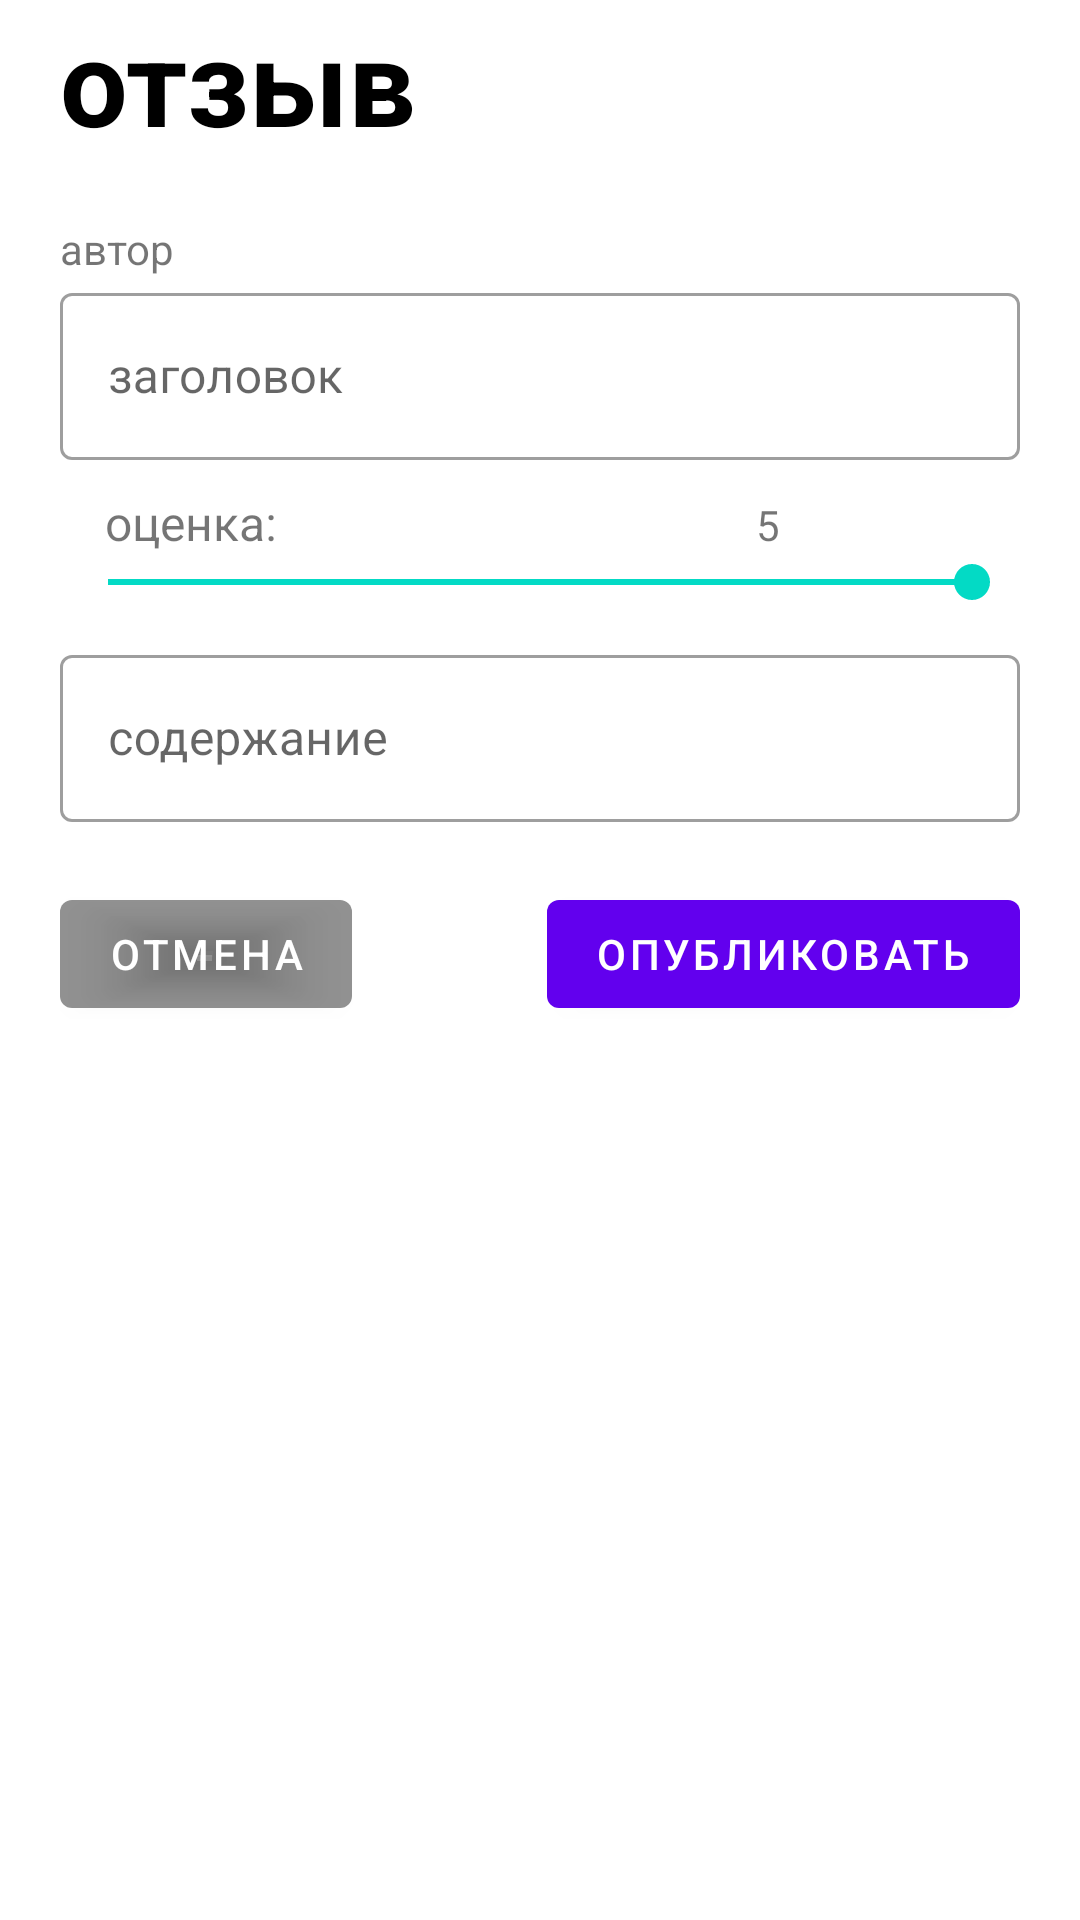

Here is an Android app screen rendered from its layout file. Give the layout XML and the strings, colors and styles it references.
<!-- AndroidManifest.xml: application theme Theme.MDKP -->
<!-- res/layout/fragment_make_review.xml -->
<?xml version="1.0" encoding="utf-8"?>
<FrameLayout xmlns:android="http://schemas.android.com/apk/res/android"
    xmlns:tools="http://schemas.android.com/tools"
    android:layout_width="match_parent"
    android:layout_height="match_parent"
    xmlns:app="http://schemas.android.com/apk/res-auto"
    tools:context=".makeReviewFragment">


    <LinearLayout
        android:layout_width="match_parent"
        android:layout_height="match_parent"
        android:orientation="vertical">

        <TextView
            android:layout_width="wrap_content"
            android:layout_height="wrap_content"
            android:paddingStart="20dp"
            android:text="@string/review"
            android:textColor="#000000"
            android:textSize="40sp"
            android:textStyle="bold" />

        <LinearLayout
            android:layout_width="match_parent"
            android:layout_height="wrap_content"
            android:layout_marginBottom="20dp"
            android:paddingStart="20dp"
            android:paddingEnd="20dp"
            android:orientation="vertical">


            <TextView
                android:id="@+id/author"
                android:layout_width="match_parent"
                android:layout_height="wrap_content"
                android:text="@string/author"
                android:paddingTop="20dp"/>

            <com.google.android.material.textfield.TextInputLayout
                android:id="@+id/name"
                style="@style/Widget.MaterialComponents.TextInputLayout.OutlinedBox"
                android:layout_width="match_parent"
                android:layout_height="wrap_content"
                android:hint="@string/title">

                <com.google.android.material.textfield.TextInputEditText
                    android:id="@+id/nameView"
                    android:layout_width="match_parent"
                    android:layout_height="match_parent"
                    android:maxLength="30">

                </com.google.android.material.textfield.TextInputEditText>

            </com.google.android.material.textfield.TextInputLayout>


            <LinearLayout
                android:layout_width="match_parent"
                android:layout_height="match_parent"
                android:orientation="horizontal">

                <TextView
                        android:id="@+id/textView6"
                        android:layout_width="wrap_content"
                        android:layout_height="wrap_content"
                        android:layout_weight="1"
                        android:paddingStart="15dp"
                        android:text="@string/mark"
                        android:textSize="16sp"
                        android:paddingTop="10dp" />

                <Space
                    android:layout_width="wrap_content"
                    android:layout_height="wrap_content"
                    android:layout_weight="1" />

                <TextView
                    android:id="@+id/textSeekbar"
                    android:layout_width="wrap_content"
                    android:layout_height="wrap_content"
                    android:layout_weight="1"
                    android:maxLines="10"
                    android:paddingTop="10dp"
                    android:text="5" />

            </LinearLayout>

            <SeekBar
                    android:id="@+id/seekBar"
                    android:layout_width="match_parent"
                    android:layout_height="wrap_content"
                    android:max="5"
                    android:progress="5"
                    android:paddingBottom="10dp"/>


            <com.google.android.material.textfield.TextInputLayout
                android:id="@+id/basic"
                style="@style/Widget.MaterialComponents.TextInputLayout.OutlinedBox"
                android:layout_width="match_parent"
                android:layout_height="wrap_content"
                android:hint="@string/basic">

                <com.google.android.material.textfield.TextInputEditText
                    android:id="@+id/basicView"
                    android:layout_width="match_parent"
                    android:layout_height="match_parent"
                    android:maxLines="20">

                </com.google.android.material.textfield.TextInputEditText>
            </com.google.android.material.textfield.TextInputLayout>

            <Space
                android:layout_width="match_parent"
                android:layout_height="wrap_content" />

        </LinearLayout>

        <LinearLayout
            android:layout_width="match_parent"
            android:layout_height="wrap_content"
            android:orientation="horizontal"
            android:paddingStart="20dp"
            android:paddingEnd="20dp">

            <com.google.android.material.button.MaterialButton
                android:id="@+id/cancel_button"
                android:layout_width="wrap_content"
                android:layout_height="wrap_content"
                android:text="@string/reg_cancel"
                app:backgroundTint="#740E0E0E"/>

            <Space
                android:layout_width="wrap_content"
                android:layout_height="wrap_content"
                android:layout_weight="1" />

            <com.google.android.material.button.MaterialButton
                android:id="@+id/registerButton"
                android:layout_width="wrap_content"
                android:layout_height="wrap_content"
                android:text="@string/publish" />
        </LinearLayout>

    </LinearLayout>


</FrameLayout>
<!-- resources referenced by this layout -->
<resources>
  <string name="author">автор</string>
  <string name="basic">содержание</string>
  <string name="mark">оценка:</string>
  <string name="publish">опубликовать</string>
  <string name="reg_cancel">отмена</string>
  <string name="review">отзыв</string>
  <string name="title">заголовок</string>
  <style name="Theme.MDKP" parent="Theme.MaterialComponents.DayNight.NoActionBar">
          
          <item name="colorPrimary">@color/purple_500</item>
          <item name="colorPrimaryVariant">@color/purple_700</item>
          <item name="colorOnPrimary">@color/white</item>
          
          <item name="colorSecondary">@color/teal_200</item>
          <item name="colorSecondaryVariant">@color/teal_700</item>
          <item name="colorOnSecondary">@color/black</item>
          <item name="android:windowFullscreen">true</item>
          
          <item name="android:statusBarColor">?attr/colorPrimaryVariant</item>
          
      </style>
  <color name="purple_500">#FF6200EE</color>
  <color name="purple_700">#FF3700B3</color>
  <color name="white">#FFFFFF</color>
  <color name="teal_200">#FF03DAC5</color>
  <color name="teal_700">#FF018786</color>
  <color name="black">#000000</color>
</resources>
